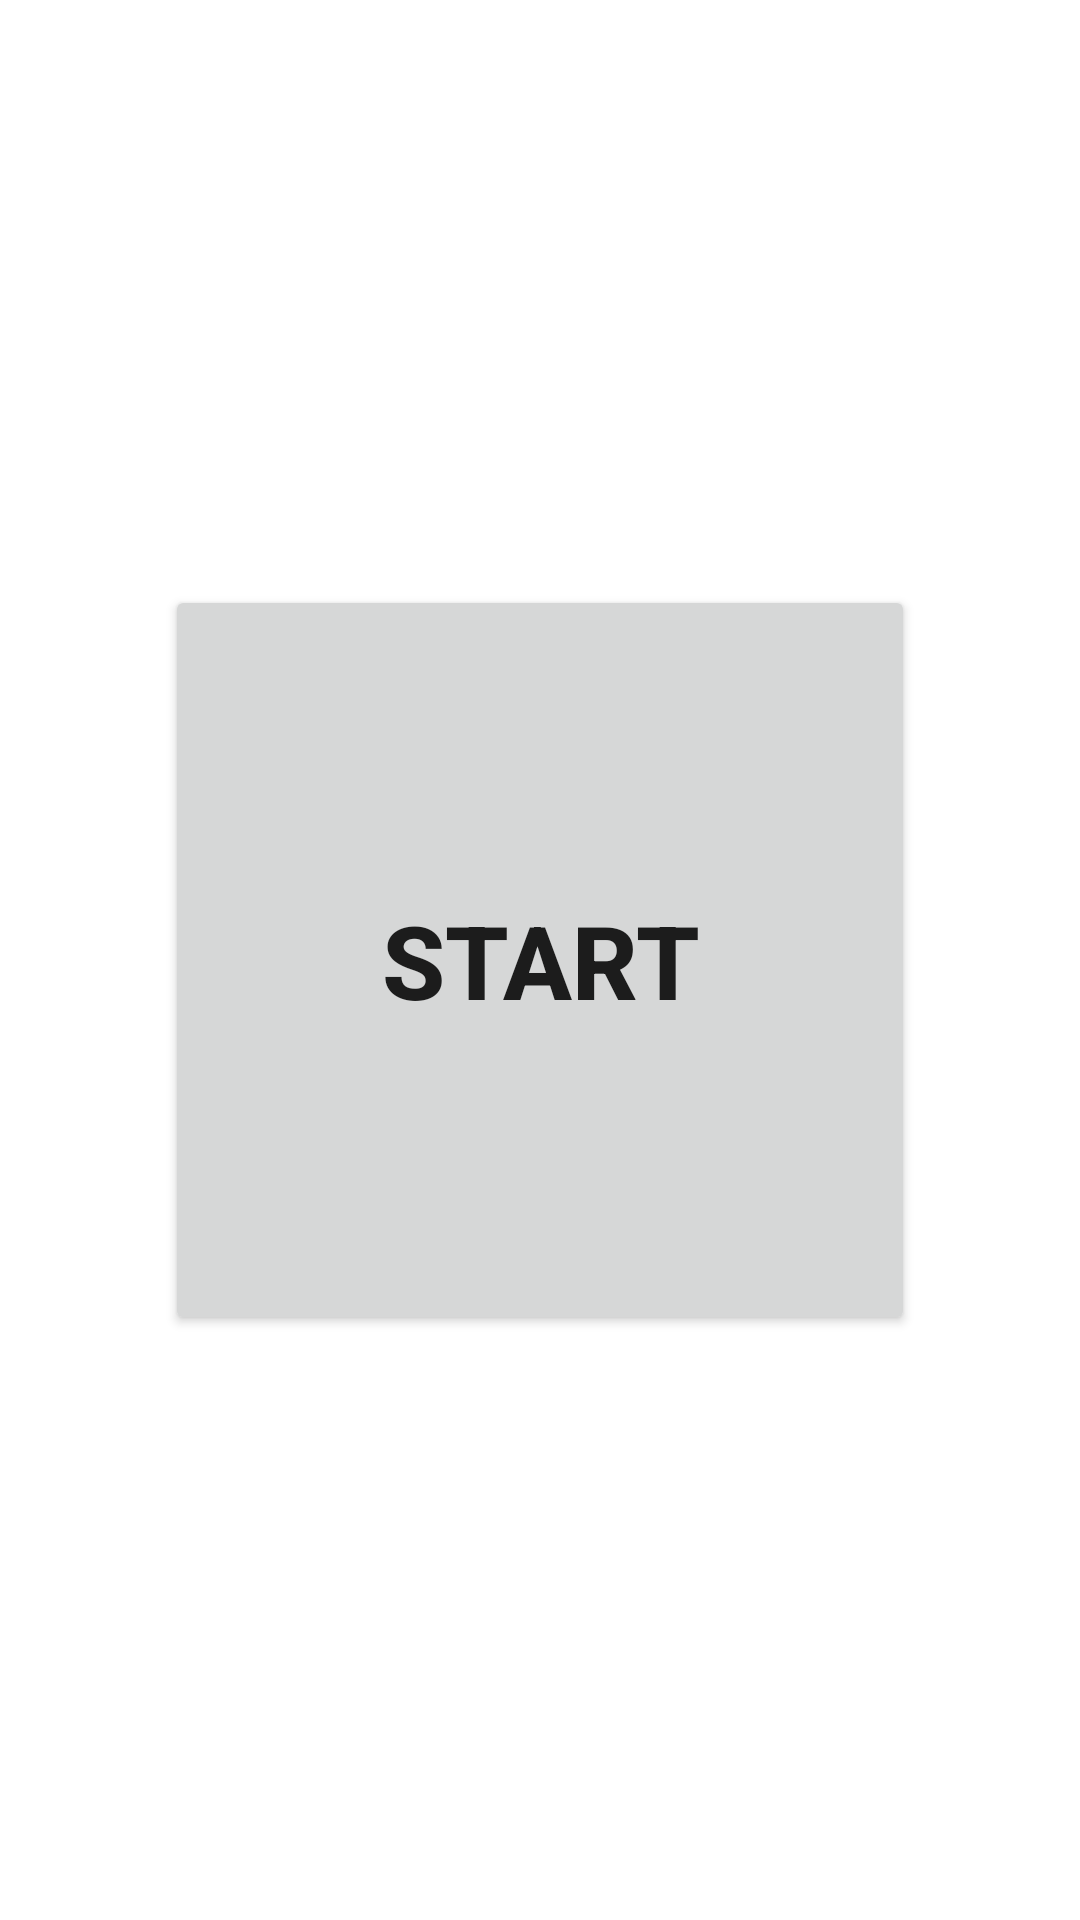

Write the Android layout XML for this screen, with the resource values it uses.
<!-- AndroidManifest.xml: application theme Theme.FindTheWay -->
<!-- res/layout/activity_start.xml -->
<?xml version="1.0" encoding="utf-8"?>
<androidx.constraintlayout.widget.ConstraintLayout xmlns:android="http://schemas.android.com/apk/res/android"
    xmlns:app="http://schemas.android.com/apk/res-auto"
    xmlns:tools="http://schemas.android.com/tools"
    android:layout_width="match_parent"
    android:layout_height="match_parent"
    tools:context=".StartActivity">

    <Button
        android:id="@+id/startbutton"
        android:layout_width="250dp"
        android:layout_height="250dp"
        android:onClick="btnStart"
        android:text="Start"
        android:textSize="34sp"
        android:textStyle="bold"
        app:layout_constraintBottom_toBottomOf="parent"
        app:layout_constraintEnd_toEndOf="parent"
        app:layout_constraintStart_toStartOf="parent"
        app:layout_constraintTop_toTopOf="parent" />
</androidx.constraintlayout.widget.ConstraintLayout>
<!-- resources referenced by this layout -->
<resources>
  <style name="Theme.FindTheWay" parent="Theme.MaterialComponents.DayNight.DarkActionBar">
          
          <item name="colorPrimary">@color/purple_500</item>
          <item name="colorPrimaryVariant">@color/purple_700</item>
          <item name="colorOnPrimary">@color/white</item>
          
          <item name="colorSecondary">@color/teal_200</item>
          <item name="colorSecondaryVariant">@color/teal_700</item>
          <item name="colorOnSecondary">@color/black</item>
          
          <item name="android:statusBarColor" tools:targetApi="l">?attr/colorPrimaryVariant</item>
          
      </style>
  <!-- not gathered from this repository: default colours our renderer supplied (Android Studio template values) -->
  <color name="purple_500">#FF6200EE</color>
  <color name="purple_700">#FF3700B3</color>
  <color name="teal_200">#FF03DAC5</color>
  <color name="teal_700">#FF018786</color>
  <color name="black">#FF000000</color>
  <color name="white">#FFFFFFFF</color>
</resources>
